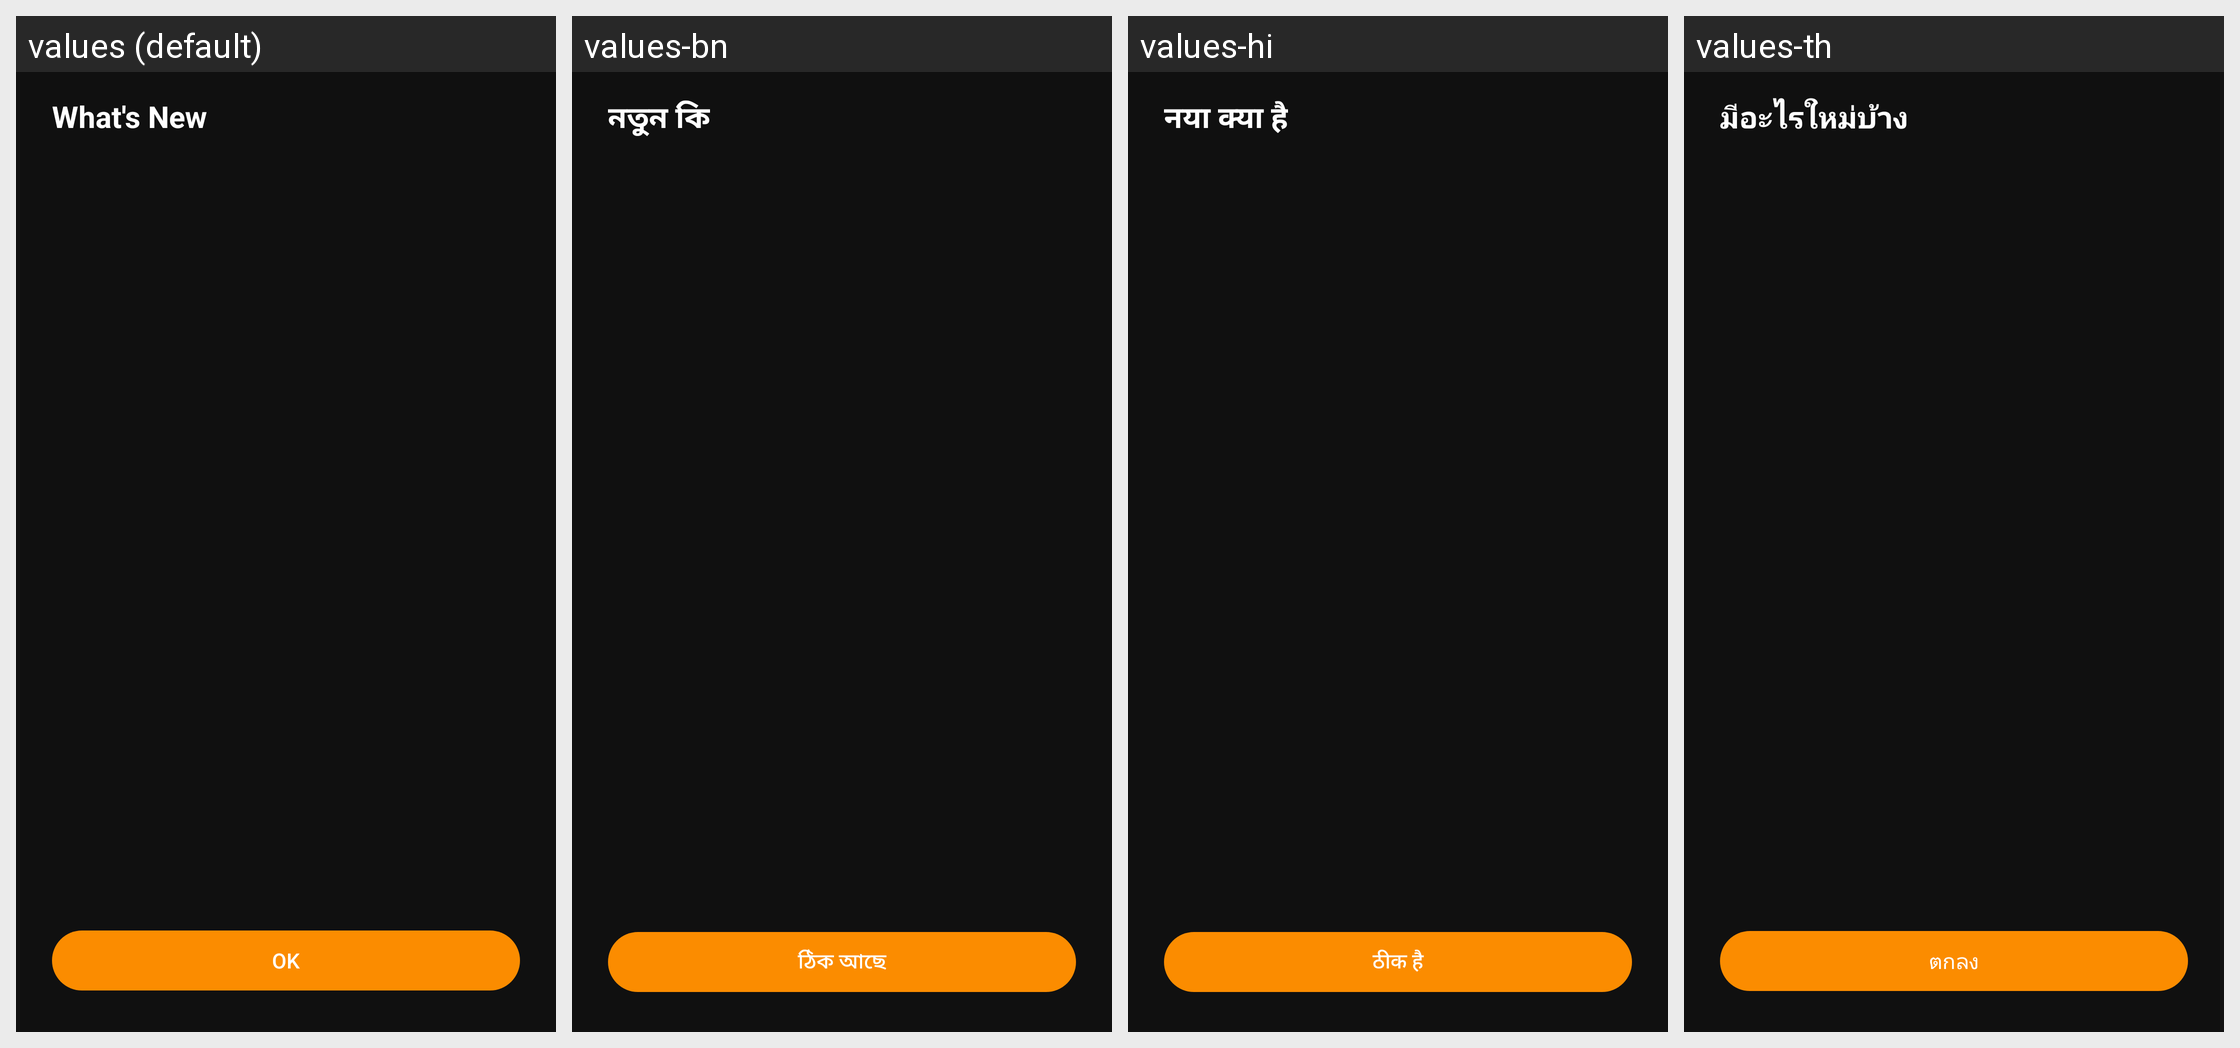

The same Android screen rendered under several of its app's locales, left to right. List the strings drawn on it with the default value and each locale's translation.
Android screen res/layout/dlg_whats_new.xml rendered under 4 locales, left to right: values (default), values-bn, values-hi, values-th. Device: Nexus 5 (rendered at 1080×1920; each locale shown at half size, 540×960, under a caption strip naming it); theme AppTheme.
Other locales in the repository, not shown: values-de, values-fr, values-fr-rCA, values-ht, values-it, values-ja, values-pl, values-pt-rBR, values-tr, values-vi.
Strings drawn on this screen, with the default value and each locale's value (text and hints the layout hard-codes, and strings that could not be matched under every locale, appear in the picture but are not listed):

title_whats_new
  values: What's New
  values-bn: নতুন কি
  values-hi: नया क्या है
  values-th: มีอะไรใหม่บ้าง

action_ok
  values: OK
  values-bn: ঠিক আছে
  values-hi: ठीक है
  values-th: ตกลง
